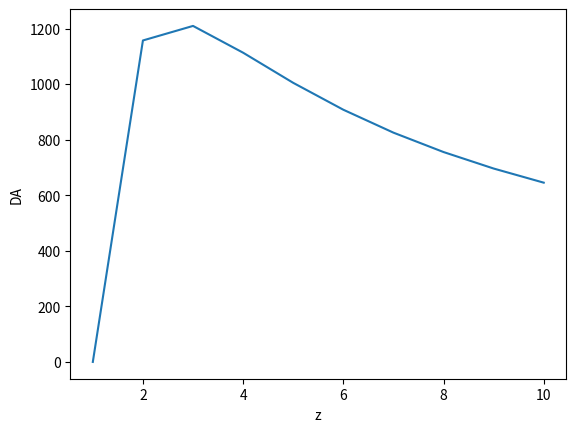

This figure's Python source:
## trapezoidal ##
import numpy as np
import matplotlib.pyplot as plt

def f(x):
    o1 = 0.3 ## matter density of universe
    o2 = 0.7 ## density of dark enerrgy
    o3 = 0 ## density of radiation
    c = 3*10**3 ## constant
    return c/((o1*(1+x)**3 + o3*(1+x)**2 + o2)**(1/2))

data = [] ## data array

for b in range (0, 10):## for loop going through z2 as b
    
    ## definitions 
    a = 0
    N = 100
    h = (b-a)/N
    integral = 0
    
    integral = 0.5*(f(a) + f(b)) ## endpoints
    
    for i in range(1,N):
        integral += f(a + (i*h))
    integral = integral*h
    integral = integral/(1+b)
    data.append(integral) ## appending each itteration into data array
    
print(data)

plt.plot([1,2,3,4,5,6,7,8,9,10],data)
plt.xlabel('z')
plt.ylabel('DA')
